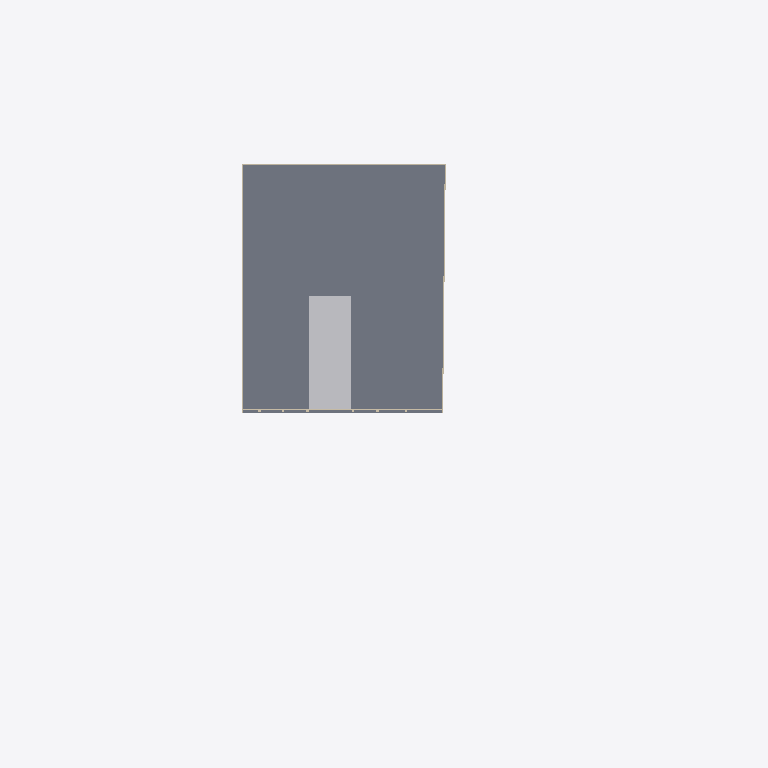
Plan cut of the same IFC building model at storey 'Storey 2' (level 4.55 m, cut at 5.95 m), seen from above with north up, elements coloured by IFC class: 4 walls (beige), 1 slab (grey), 1 other element (light grey). Cut surfaces are drawn darker.
Extent 100.2 m × 62.0 m × 8.6 m (x, y, z). Storeys (2): Ground floor at 0.20 m; Storey 2 at 4.55 m. Elements (48): 29 IfcWall, 4 IfcCovering, 4 IfcRamp, 3 IfcDoor, 3 IfcSlab, 3 IfcWindow, 1 IfcBuildingElementProxy, 1 IfcStair.

HEADER;
FILE_DESCRIPTION((''),'2;1');
FILE_NAME('model.ifc','2026-08-04T09:12:13',('Skanna'),('LiDAR3D'),'skanna-web bim 0.1','skanna-web bim 0.1','');
FILE_SCHEMA(('IFC4'));
ENDSEC;
DATA;
#13=IFCPROJECT('2Z8JYDjBVkwQ0hkauAbzR7',#5,'503 based on plans','Authored in Skanna Web',$,$,$,(#12),#9);
#17=IFCSITE('11yL3afWymKf4aZpKhEcme',#5,'Site',$,$,#16,$,$,.ELEMENT.,$,$,$,$,$);
#21=IFCBUILDING('3sCbZyzoztLmndAtn1FrmF',#5,'Building',$,$,#20,$,$,.ELEMENT.,$,$,$);
#27=IFCBUILDINGSTOREY('3rDopJMX9carZWV0OpF2vk',#5,'Ground floor',$,$,#26,$,$,.ELEMENT.,0.2);
#1313=IFCBUILDINGSTOREY('0dLOPG0gvCBtJJOuokHncI',#5,'Storey 2',$,$,#1312,$,$,.ELEMENT.,4.55);
#1501=IFCSLAB('1jX7XW2FJ5V_9KE7X4f$3J',#5,'Floor 3',$,$,#1483,#1500,$,.FLOOR.);
#1650=IFCBUILDINGELEMENTPROXY('3ZeO5J9Ojche2MfQXkGm9Z',#5,'Swimming pool','Skanna asset library',$,#1566,#1649,$,.NOTDEFINED.);
#1358=IFCWALL('3kDJIaLp2eW_PlAjYYjMd2',#5,'Wall 21',$,$,#1348,#1357,$,.STANDARD.);
#1343=IFCWALL('08bySVlHpQKojaGqPteAf5',#5,'Wall 20',$,$,#1333,#1342,$,.STANDARD.);
#1373=IFCWALL('0jJR0fyeuMh2DHrZsiS_fz',#5,'Wall 22',$,$,#1363,#1372,$,.STANDARD.);
#1328=IFCWALL('29b$gbwo7GpLQpFoh5IGIy',#5,'Wall 19',$,$,#1318,#1327,$,.STANDARD.);
ENDSEC;
